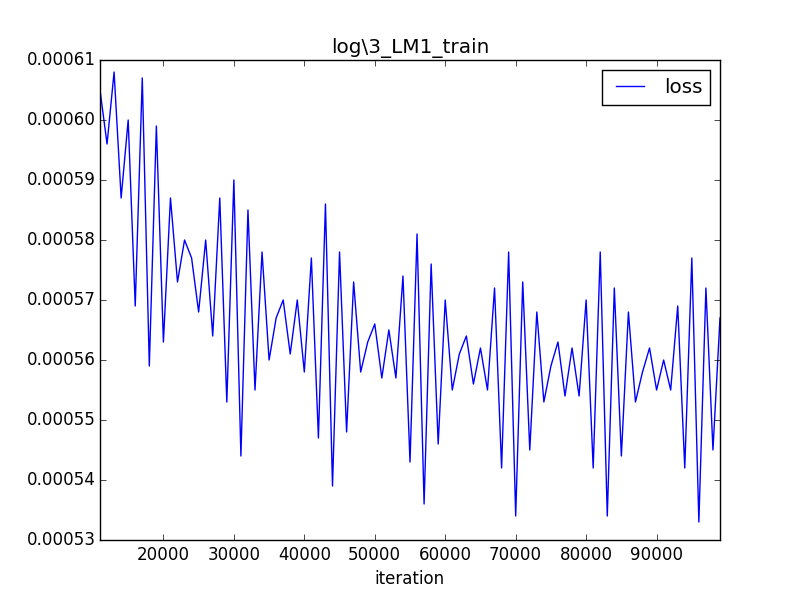

Source data for this figure (header and first rows):
iteration, loss
0, 0.2124
1000, 0.001555
2000, 0.000977
3000, 0.000801
4000, 0.000755
5000, 0.000657
6000, 0.000680
7000, 0.000621
8000, 0.000640
9000, 0.000610
10000, 0.000613
11000, 0.000605
12000, 0.000596
13000, 0.000608
14000, 0.000587
15000, 0.000600
16000, 0.000569
17000, 0.000607
18000, 0.000559
19000, 0.000599
20000, 0.000563
21000, 0.000587
22000, 0.000573
23000, 0.000580
24000, 0.000577
25000, 0.000568
26000, 0.000580
27000, 0.000564
28000, 0.000587
29000, 0.000553
30000, 0.000590
31000, 0.000544
32000, 0.000585
33000, 0.000555
34000, 0.000578
35000, 0.000560
36000, 0.000567
37000, 0.000570
38000, 0.000561
39000, 0.000570
40000, 0.000558
41000, 0.000577
42000, 0.000547
43000, 0.000586
44000, 0.000539
45000, 0.000578
46000, 0.000548
47000, 0.000573
48000, 0.000558
49000, 0.000563
50000, 0.000566
51000, 0.000557
52000, 0.000565
53000, 0.000557
54000, 0.000574
55000, 0.000543
56000, 0.000581
57000, 0.000536
58000, 0.000576
59000, 0.000546
... 40 more rows
